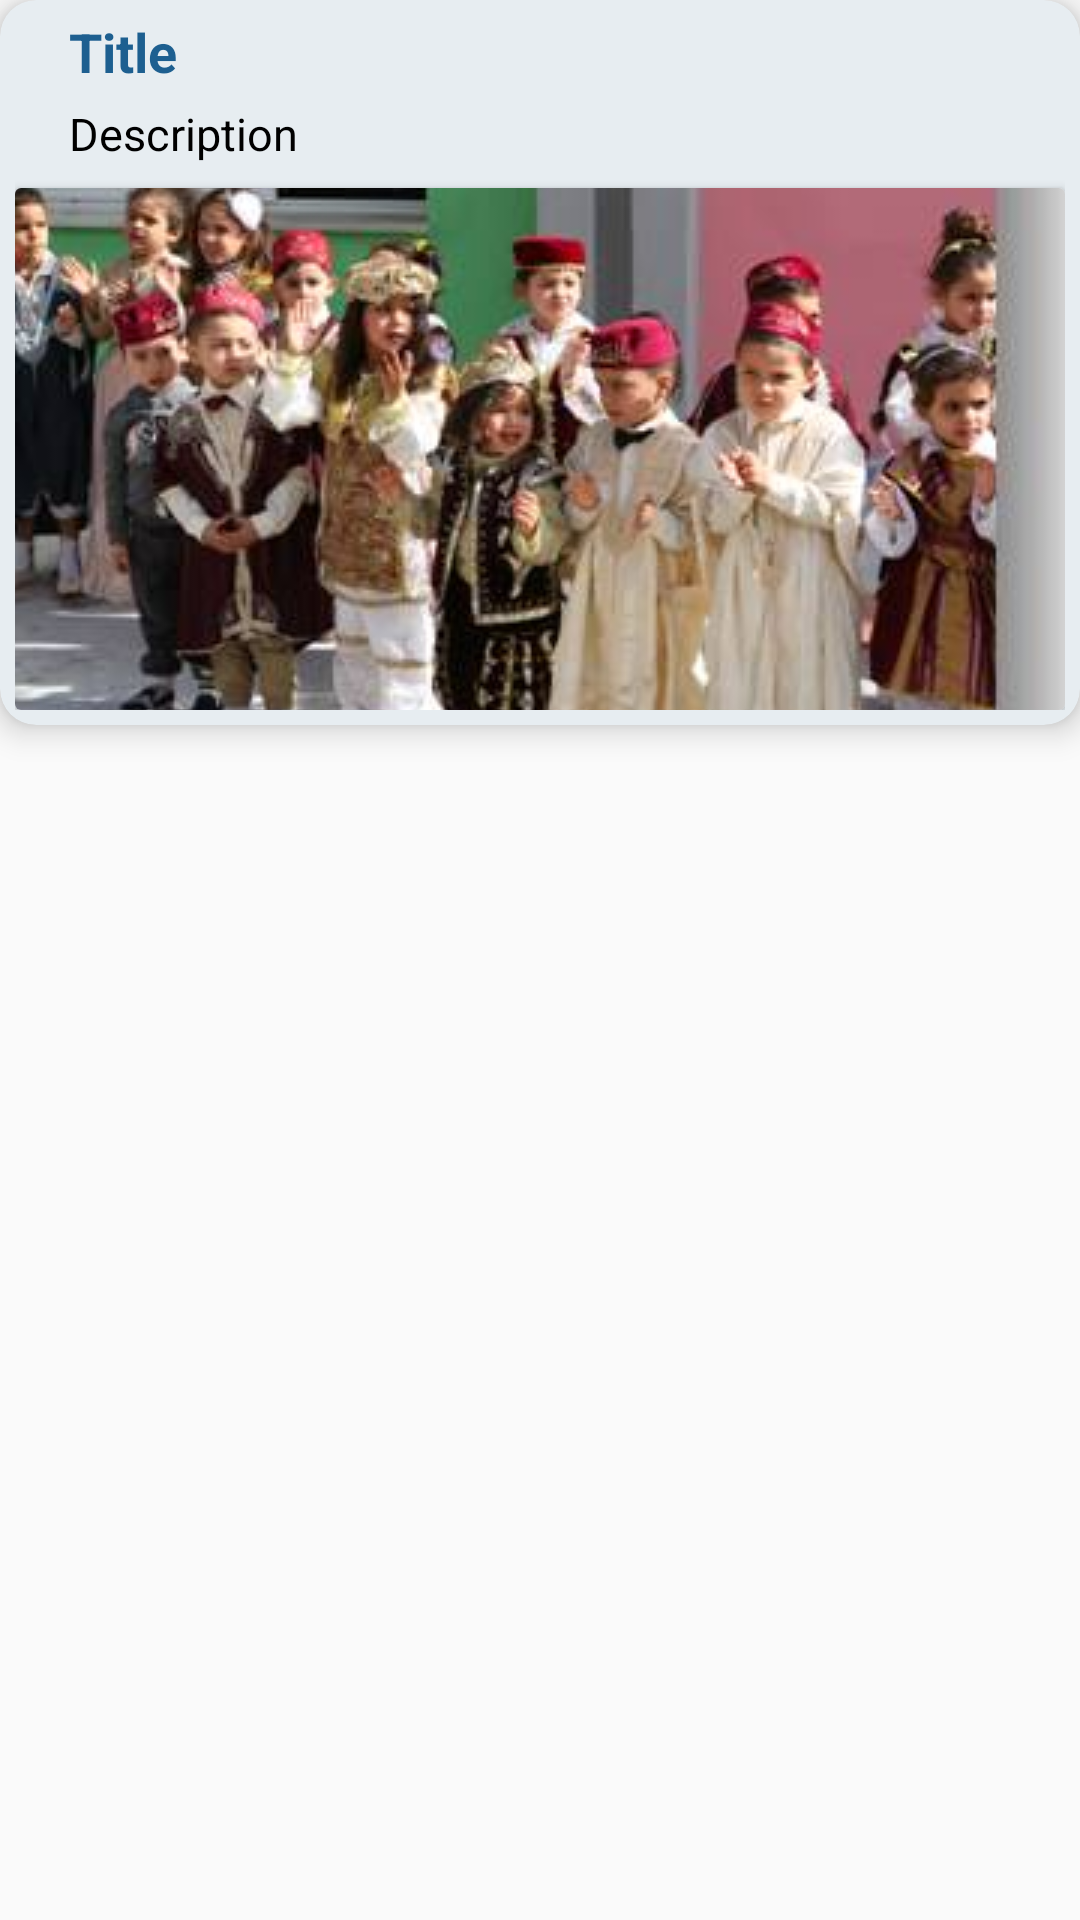

Here is an Android app screen rendered from its layout file. Give the layout XML and the strings, colors and styles it references.
<!-- AndroidManifest.xml: application theme AppTheme -->
<!-- res/layout/template_event_raw.xml -->
<?xml version="1.0" encoding="utf-8"?>
<androidx.constraintlayout.widget.ConstraintLayout
    xmlns:android="http://schemas.android.com/apk/res/android"
    xmlns:app="http://schemas.android.com/apk/res-auto"
    xmlns:tools="http://schemas.android.com/tools"
    android:id="@+id/layoutevent"
    android:layout_width="match_parent"
    android:layout_marginTop="8dp"
    android:layout_marginBottom="8dp"
    android:layout_height="wrap_content">


        <androidx.cardview.widget.CardView

            android:id="@+id/card_event"
            android:layout_width="match_parent"
            android:layout_height="wrap_content"
            android:clickable="true"
            app:cardCornerRadius="12dp"
            app:cardElevation="6dp"
            app:cardMaxElevation="6dp"
            app:contentPadding="5dp"
            app:cardBackgroundColor="#E7EDF1"
            tools:ignore="MissingConstraints">

            <androidx.constraintlayout.widget.ConstraintLayout
                android:layout_width="match_parent"
                android:layout_height="wrap_content"
                android:orientation="vertical">

                <androidx.constraintlayout.widget.ConstraintLayout
                    android:layout_width="match_parent"
                    android:layout_height="wrap_content"
                    android:id="@+id/cardtext"
                    android:layout_marginTop="15dp"
                    android:layout_marginLeft="18dp"
                    android:layout_weight="1"
                    android:orientation="vertical"
                    app:layout_constraintBottom_toTopOf="@id/cardimage"
                    >


                    <TextView
                        android:id="@+id/event_title"
                        android:layout_width="wrap_content"
                        android:layout_height="wrap_content"
                        android:gravity="center_horizontal"
                        android:textStyle="bold"
                        android:textColor="@color/primaryTextColor"
                        android:textSize="18dp"
                        android:text="Title"
                        app:layout_constraintTop_toTopOf="parent"
                        app:layout_constraintBottom_toTopOf="@+id/event_description"
                        />

                    <TextView
                        android:id="@+id/event_description"
                        android:layout_width="wrap_content"
                        android:layout_height="wrap_content"
                        android:textColor="#000"
                        android:layout_marginTop="5dp"
                        android:textSize="15dp"
                        android:text="Description"
                        app:layout_constraintTop_toBottomOf="@id/event_title"
                        />



                </androidx.constraintlayout.widget.ConstraintLayout>


                <androidx.cardview.widget.CardView
                    android:layout_width="match_parent"
                    android:layout_height="174dp"
                    android:id="@+id/cardimage"
                    android:layout_marginTop="8dp"
                    app:cardBackgroundColor="#E7EDF1"
                    app:layout_constraintTop_toBottomOf="@id/cardtext"
                    app:cardPreventCornerOverlap="false">

                    <ImageView
                        android:id="@+id/event_image"
                        android:layout_width="match_parent"
                        android:layout_height="match_parent"
                        android:scaleType="center"
                        android:src="@drawable/event3" />
                </androidx.cardview.widget.CardView>

            </androidx.constraintlayout.widget.ConstraintLayout>



        </androidx.cardview.widget.CardView>




</androidx.constraintlayout.widget.ConstraintLayout>
<!-- resources referenced by this layout -->
<resources>
  <color name="primaryTextColor">#1D5F90</color>
  <!-- drawable event3: jpg bitmap (drawable, 26689 bytes) -->
  <style name="AppTheme" parent="Theme.AppCompat.Light.DarkActionBar">
          
          <item name="colorPrimary">@color/colorPrimary</item>
          <item name="colorPrimaryDark">@color/colorPrimaryDark</item>
          <item name="colorAccent">@color/colorAccent</item>
      </style>
  <color name="colorPrimary">#1C2B4E</color>
  <color name="colorPrimaryDark">#8DA7BF</color>
  <color name="colorAccent">#D81B60</color>
</resources>
